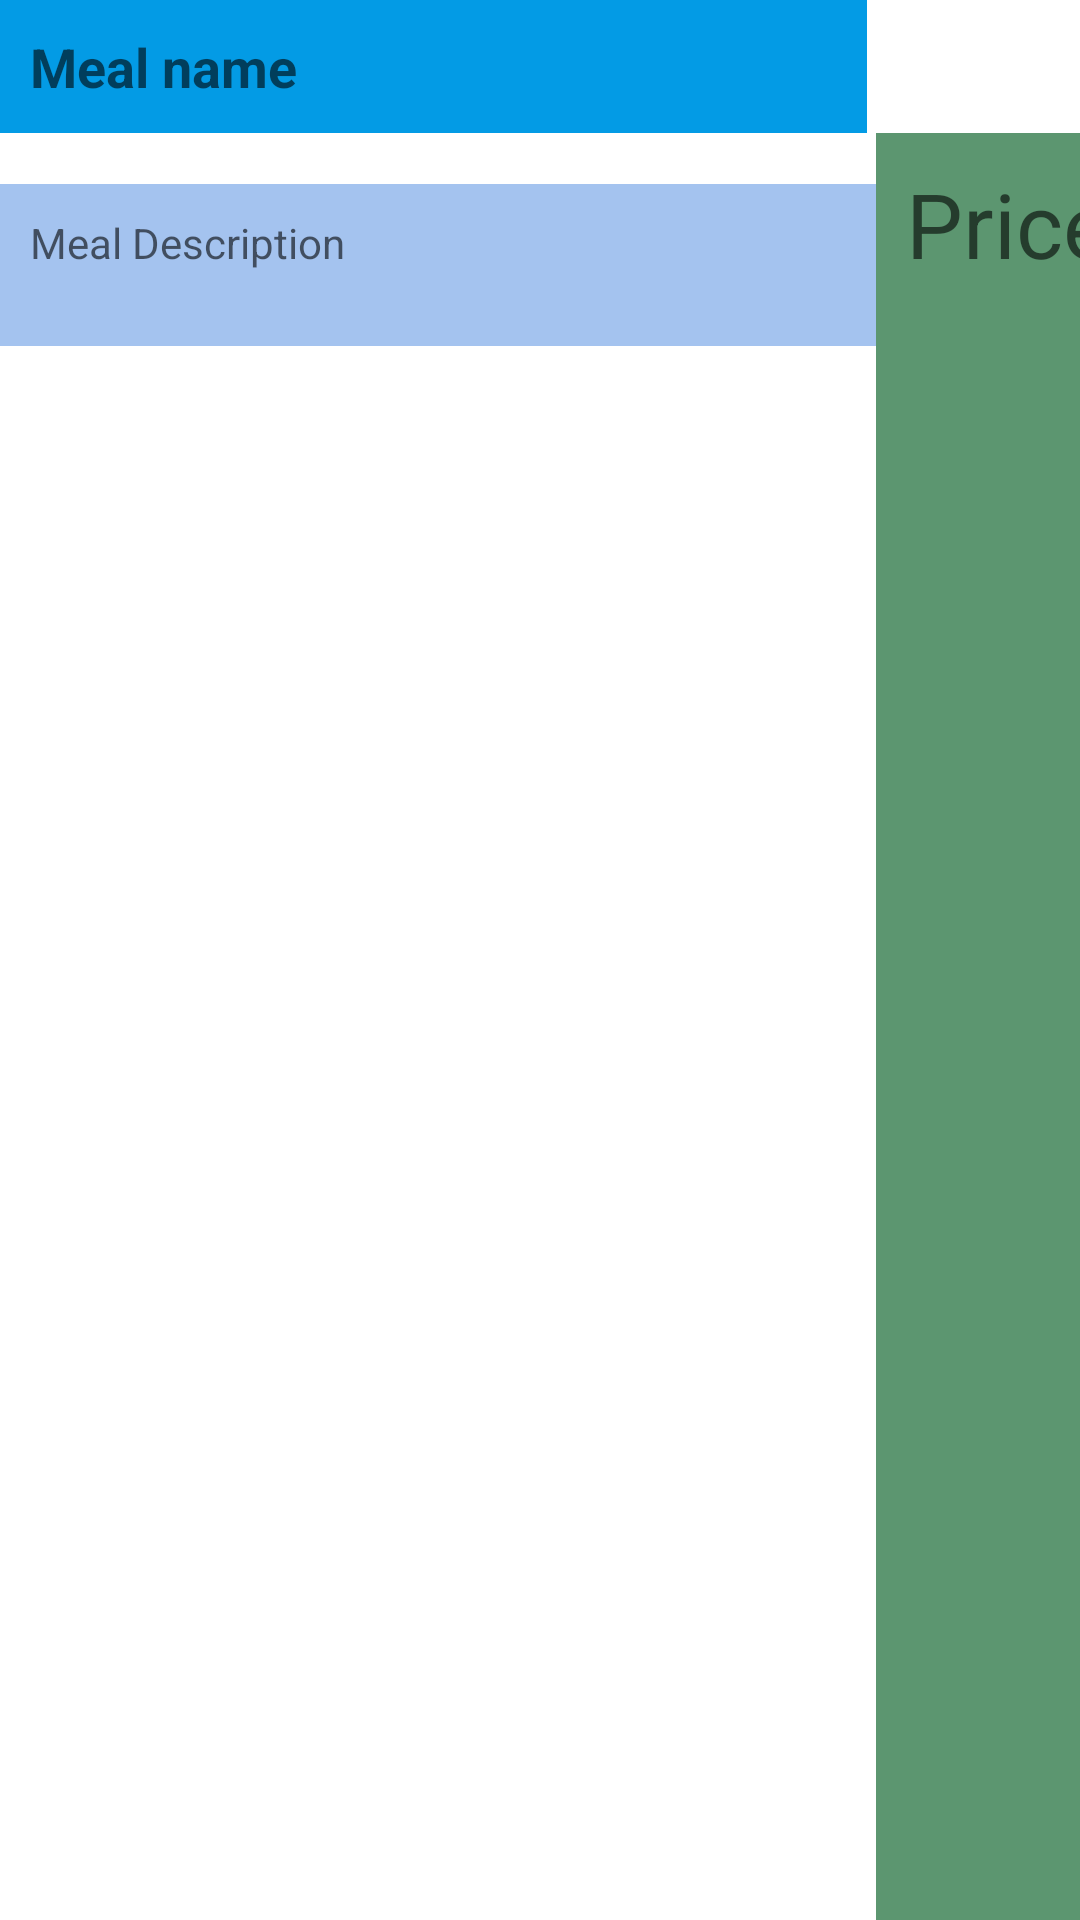

Here is an Android app screen rendered from its layout file. Give the layout XML and the strings, colors and styles it references.
<!-- AndroidManifest.xml: application theme AppTheme -->
<!-- res/layout/recycle_raw_activity.xml -->
<?xml version="1.0" encoding="utf-8"?>
<LinearLayout xmlns:android="http://schemas.android.com/apk/res/android"
    android:orientation="vertical" android:layout_width="match_parent"
    android:layout_height="wrap_content">

    <TextView
        android:id="@+id/yemekAdiTv"
        android:layout_width="289dp"
        android:layout_height="wrap_content"
        android:background="#039BE5"
        android:ems="10"
        android:hint="Meal name"
        android:inputType="textPersonName"
        android:onClick="tagdeneme"
        android:padding="10dp"
        android:textSize="18sp"
        android:textStyle="bold" />

    <LinearLayout
        android:layout_width="match_parent"
        android:layout_height="match_parent"
        android:orientation="horizontal">

        <TextView
            android:id="@+id/yemekAciklamaTv"
            android:layout_width="292dp"
            android:layout_height="54dp"
            android:background="#CC8EB4EB"
            android:ems="10"
            android:hint="Meal Description"
            android:inputType="textPersonName"
            android:padding="10dp"
            android:textStyle="normal" />

        <TextView
            android:id="@+id/yemekFiyatTv"
            android:layout_width="116dp"
            android:layout_height="match_parent"
            android:background="#BE25723F"
            android:ems="10"
            android:hint="Price"
            android:inputType="textPersonName"
            android:onClick="tagdeneme"
            android:padding="10dp"
            android:paddingBottom="20dp"
            android:textSize="30sp" />

    </LinearLayout>

</LinearLayout>
<!-- resources referenced by this layout -->
<resources>
  <style name="AppTheme" parent="Theme.MaterialComponents.Light.DarkActionBar">
          <item name="colorPrimary">@color/orange</item>
          <item name="colorPrimaryDark">@color/colorPrimaryDark</item>
          <item name="colorAccent">@color/colorAccent</item>
          <item name="editTextStyle">@style/BaseEditTextStyle</item>
      </style>
  <style name="BaseEditTextStyle" parent="Widget.AppCompat.EditText">
          <item name="android:textColor">@color/black</item>
          <item name="android:padding">@dimen/spacing_small</item>
          <item name="android:insetBottom">0dp</item>
          <item name="android:insetTop">0dp</item>
      </style>
  <!-- not gathered from this repository: default colours our renderer supplied (Android Studio template values) -->
  <color name="black">#FF000000</color>
  <color name="colorPrimaryDark">#FF3700B3</color>
  <color name="colorAccent">#FF03DAC5</color>
</resources>
